Dataset: data (GitHub, Sus-arch/NeuralNetworksLabs). Classes: Audi, BMW, Mercedes-Benz, Toyota.

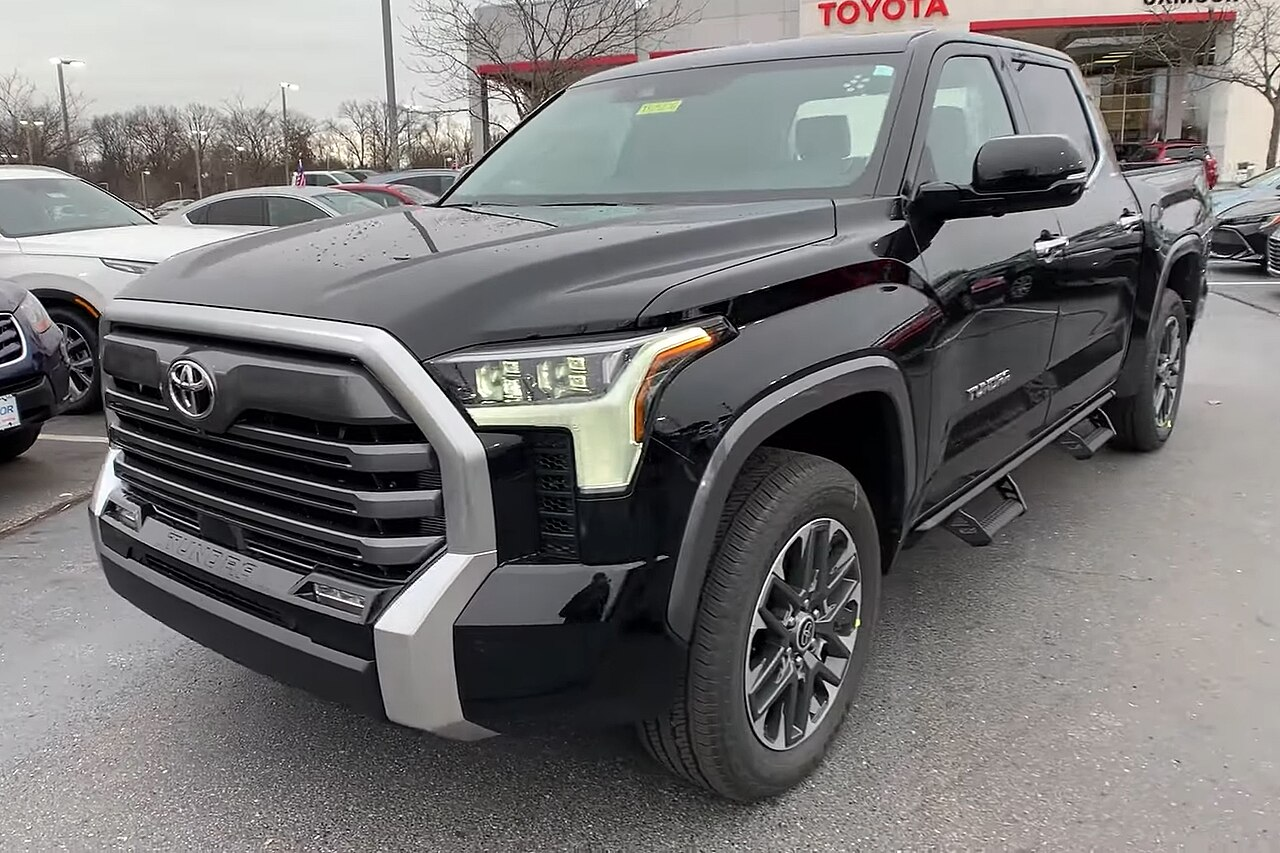
Label: Toyota

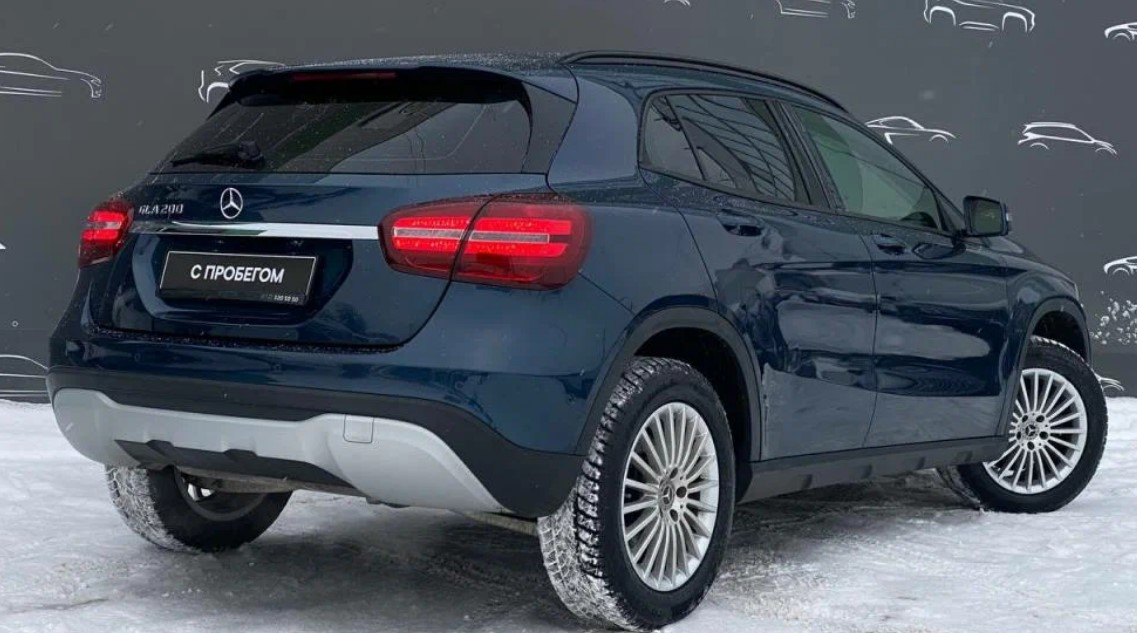
Label: Mercedes-Benz

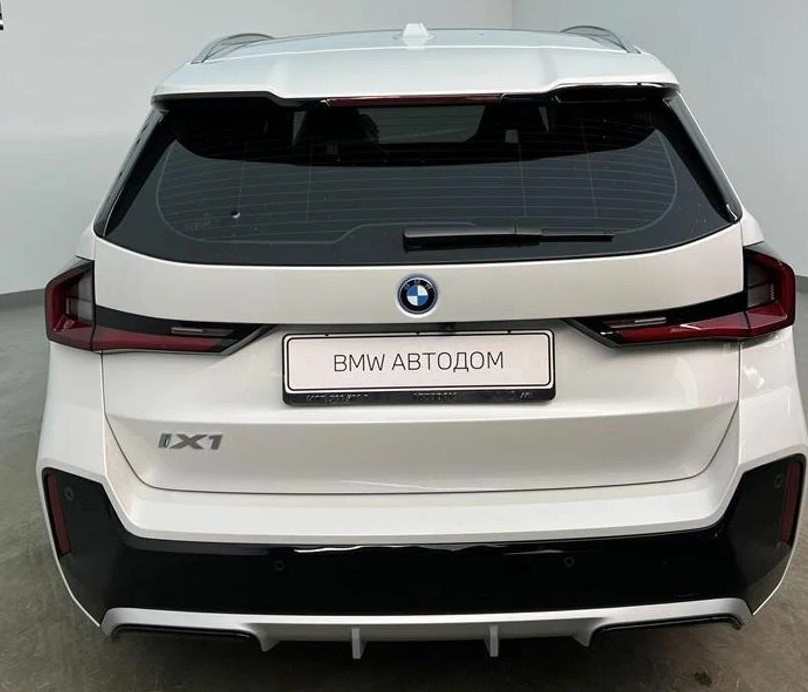
Label: BMW

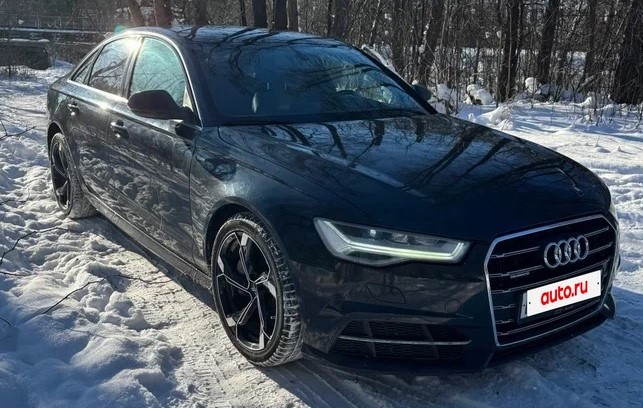
Label: Audi

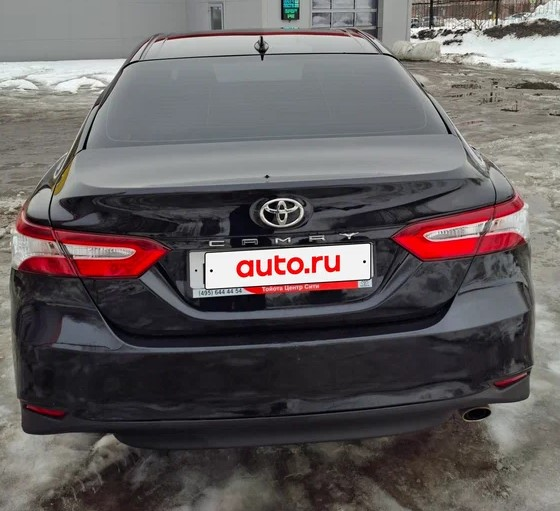
Label: Toyota

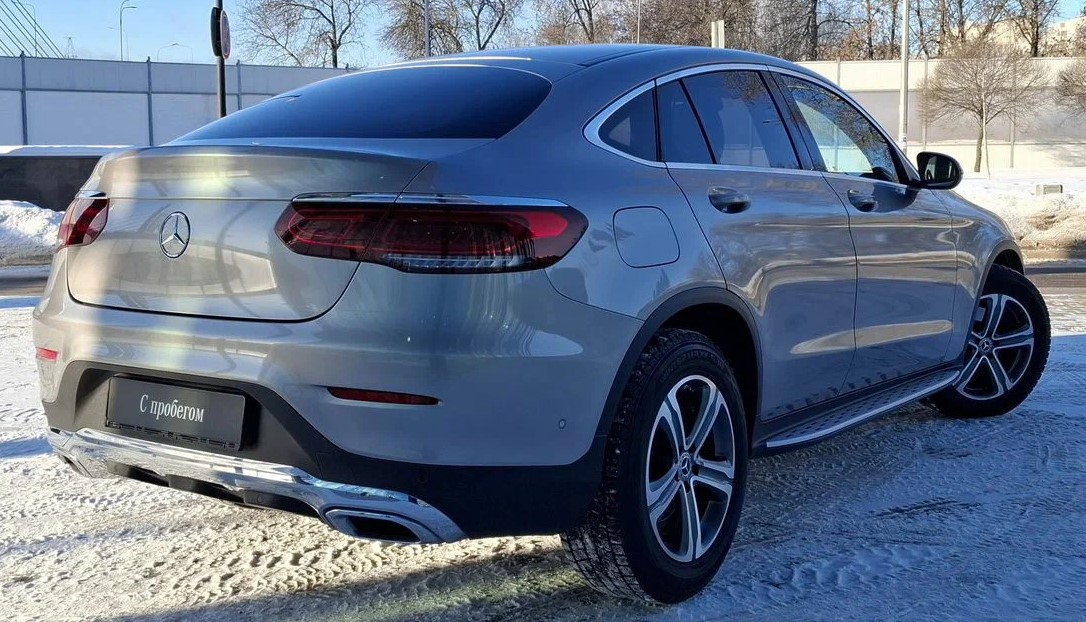
Label: Mercedes-Benz
